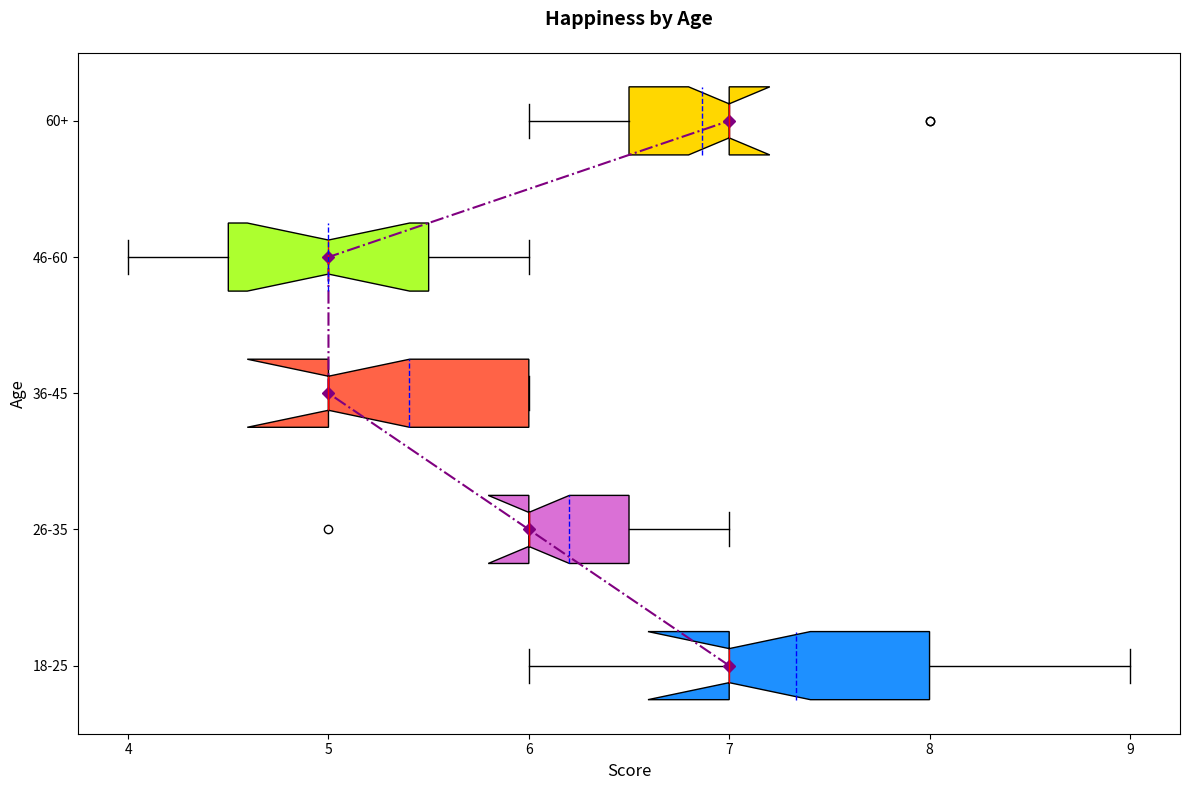

This chart was generated by the following Python code:
import matplotlib.pyplot as plt
import numpy as np

age_groups = ['18-25', '26-35', '36-45', '46-60', '60+']
happiness_data = [
    [7, 8, 7, 6, 8, 8, 7, 9, 7, 6, 7, 8, 7, 8, 7],  
    [6, 7, 6, 6, 7, 7, 6, 6, 6, 7, 6, 6, 5, 6, 6],  
    [5, 6, 5, 6, 6, 5, 6, 6, 5, 5, 5, 5, 5, 6, 5],  
    [6, 6, 5, 4, 5, 6, 5, 4, 4, 5, 6, 5, 4, 5, 5],  
    [7, 6, 7, 6, 7, 7, 7, 6, 6, 7, 8, 7, 8, 7, 7]
]

fig, ax = plt.subplots(figsize=(12, 8))
box = ax.boxplot(happiness_data, vert=False, patch_artist=True, labels=age_groups, notch=True, meanline=True, showmeans=True)

# Shuffled colors
colors = ['#1E90FF', '#DA70D6', '#FF6347', '#ADFF2F', '#FFD700']
for patch, color in zip(box['boxes'], colors):
    patch.set_facecolor(color)

plt.setp(box['means'], color='blue')
plt.setp(box['medians'], color='red')

medians = [np.median(group) for group in happiness_data]
ax.plot(medians, range(1, len(age_groups) + 1), color='purple', marker='D', linestyle='-.')

ax.set_title('Happiness by Age', fontsize=14, fontweight='bold', pad=20)
ax.set_xlabel('Score', fontsize=12)
ax.set_ylabel('Age', fontsize=12)

plt.tight_layout()
plt.show()
